5-way image classification set "seam-pucker-dataset" from GitHub (khoindd2000/seam-pucker-dataset); label vocabulary: seam pucker level 1, seam pucker level 2, seam pucker level 3, seam pucker level 4, seam pucker level 5.

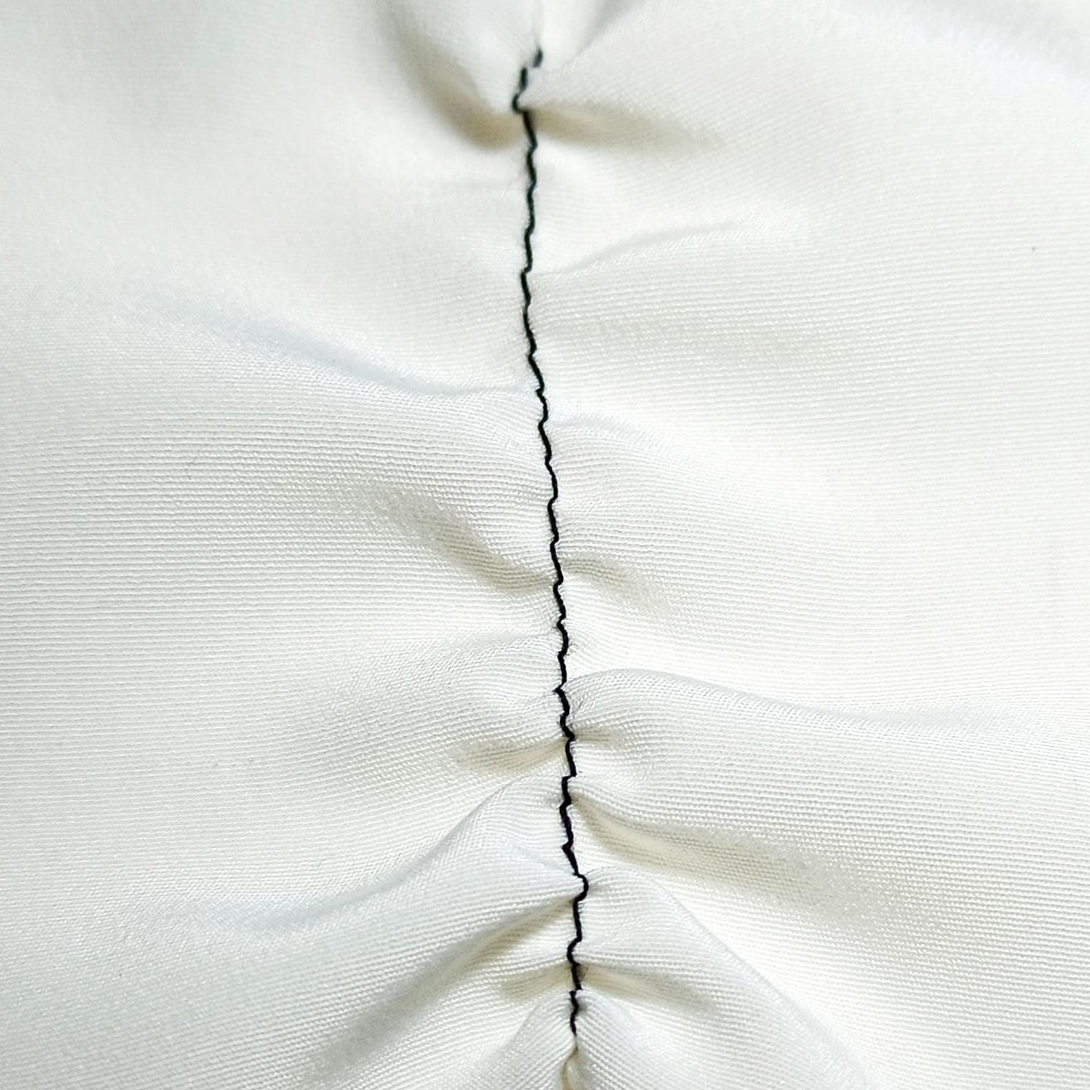
Label: seam pucker level 2

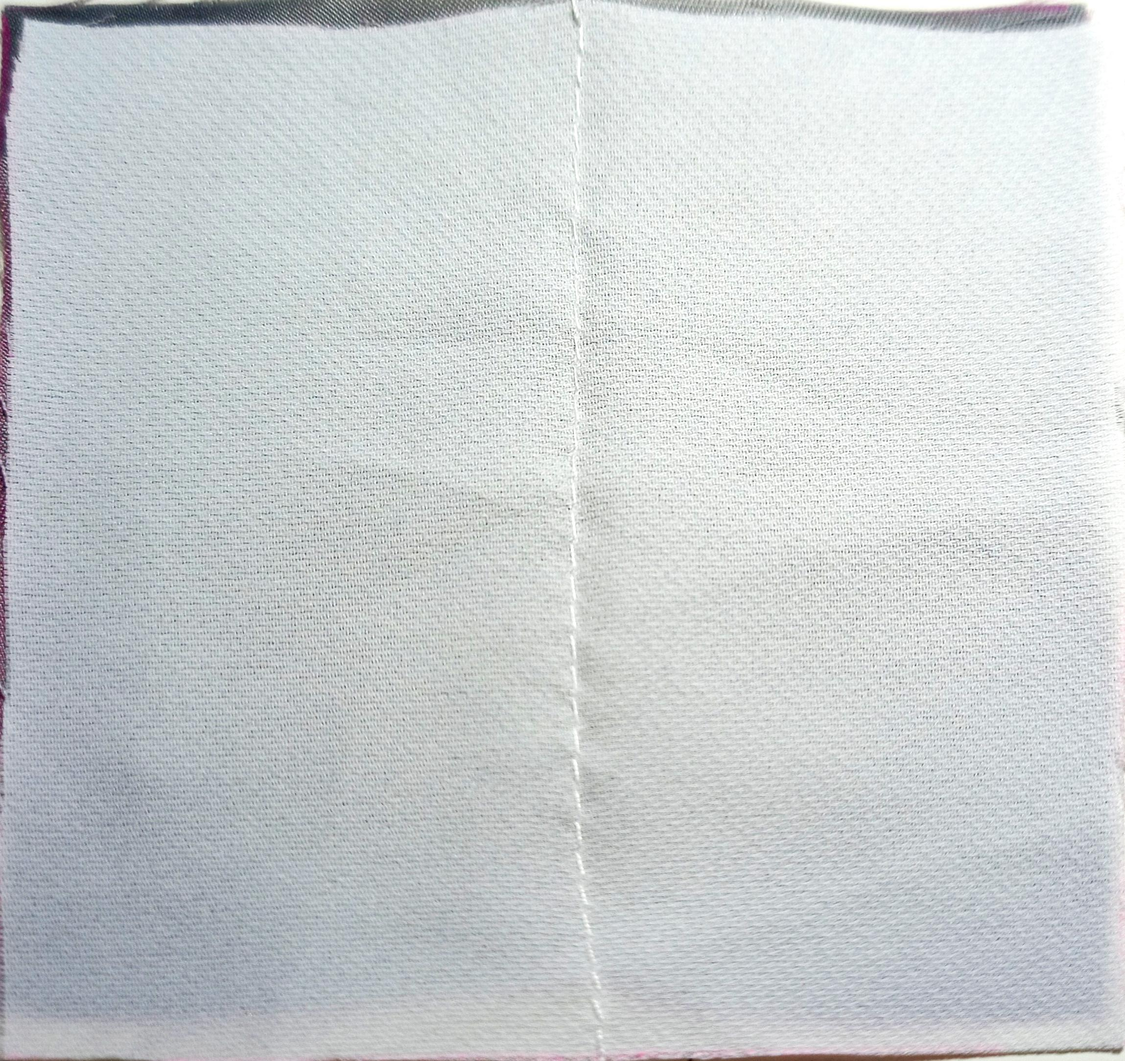
Label: seam pucker level 5

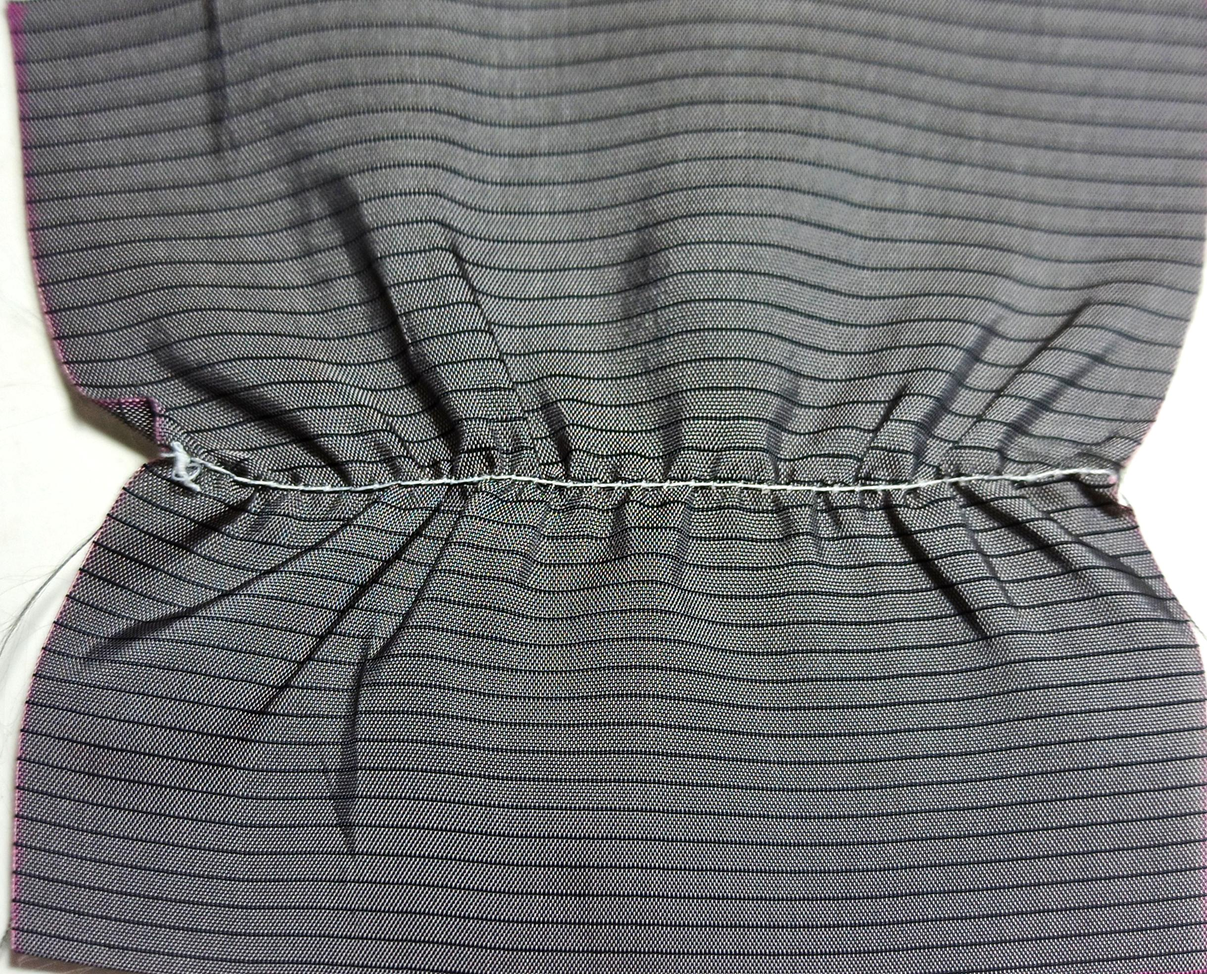
Label: seam pucker level 1

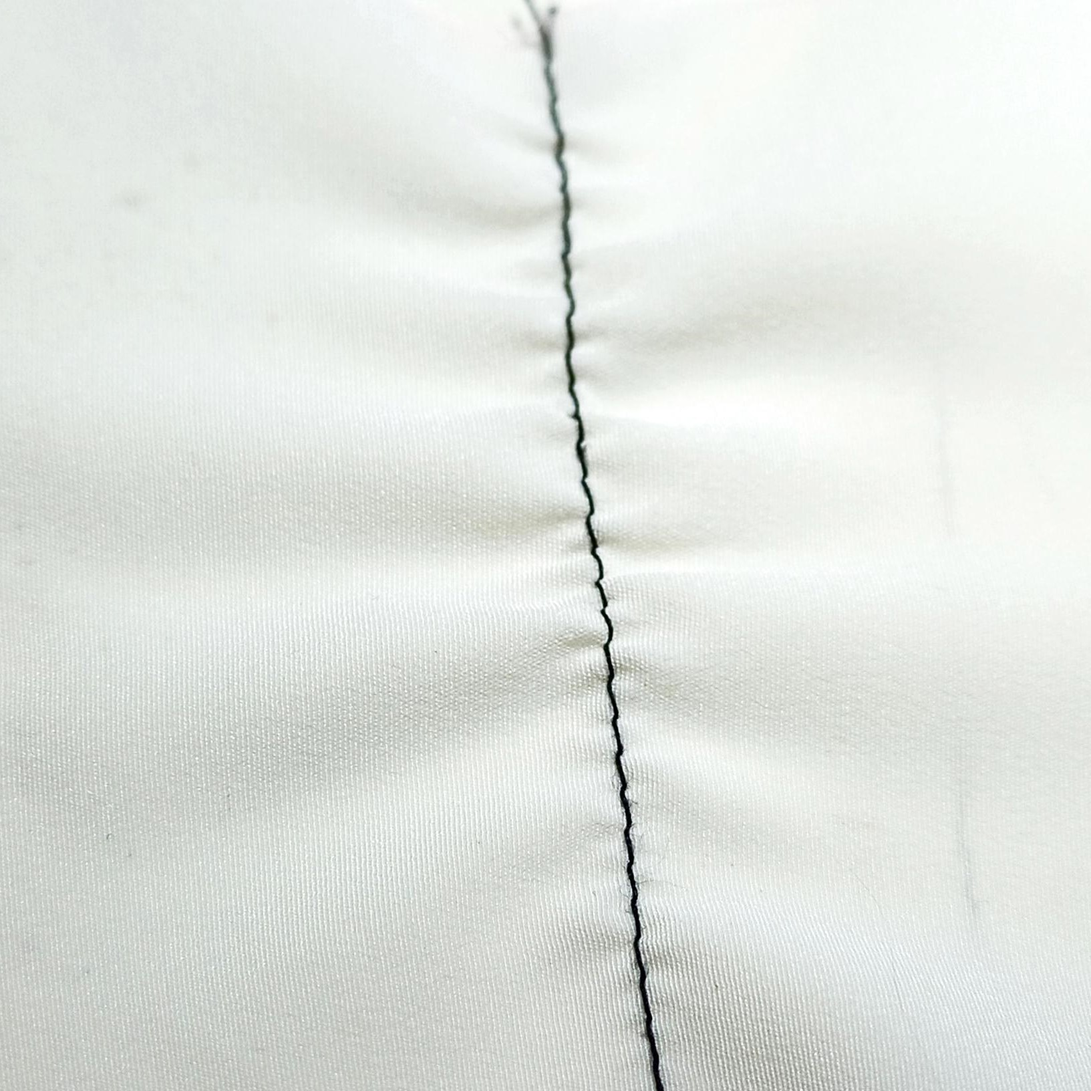
Label: seam pucker level 3

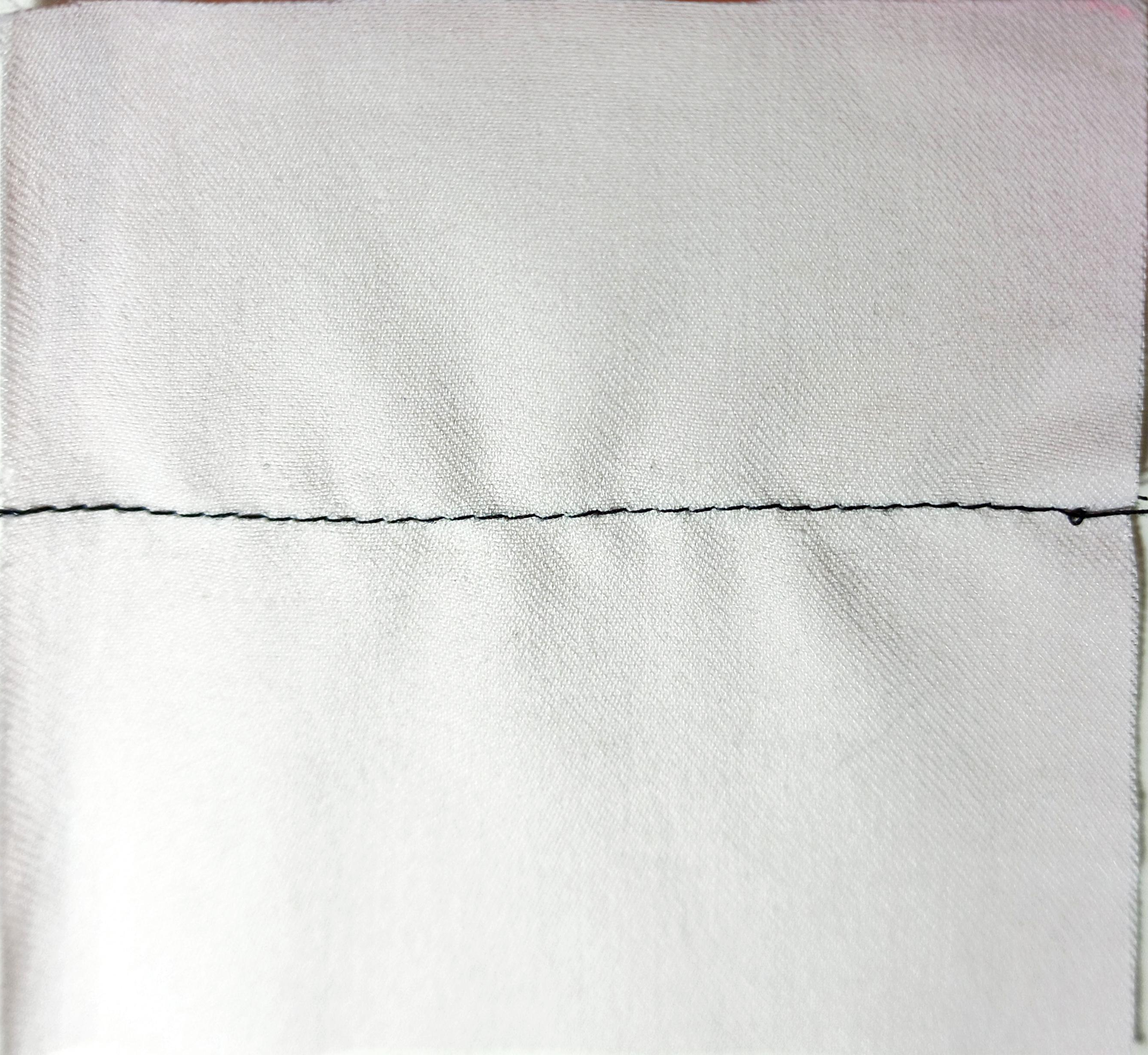
Label: seam pucker level 4

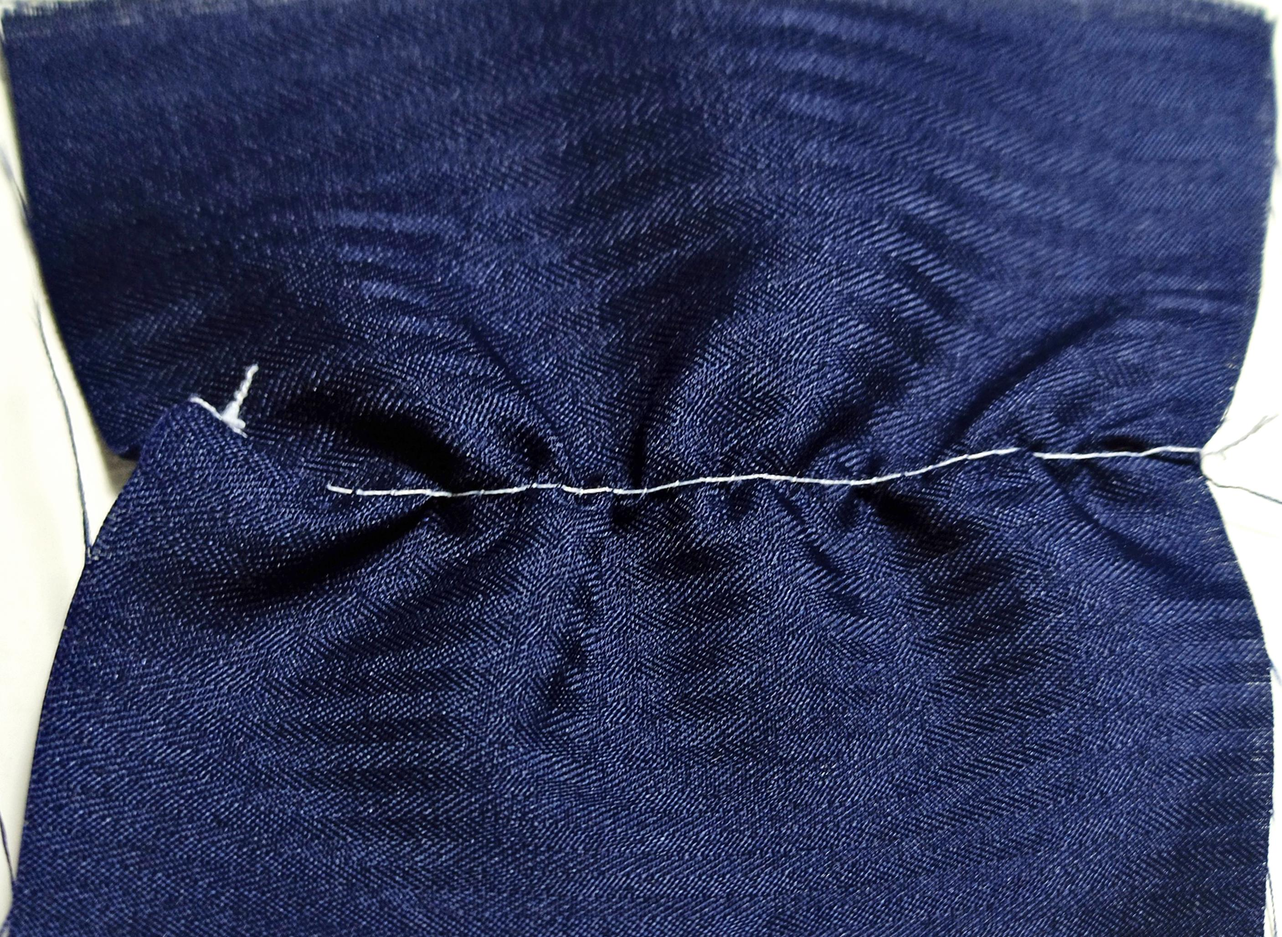
Label: seam pucker level 1
